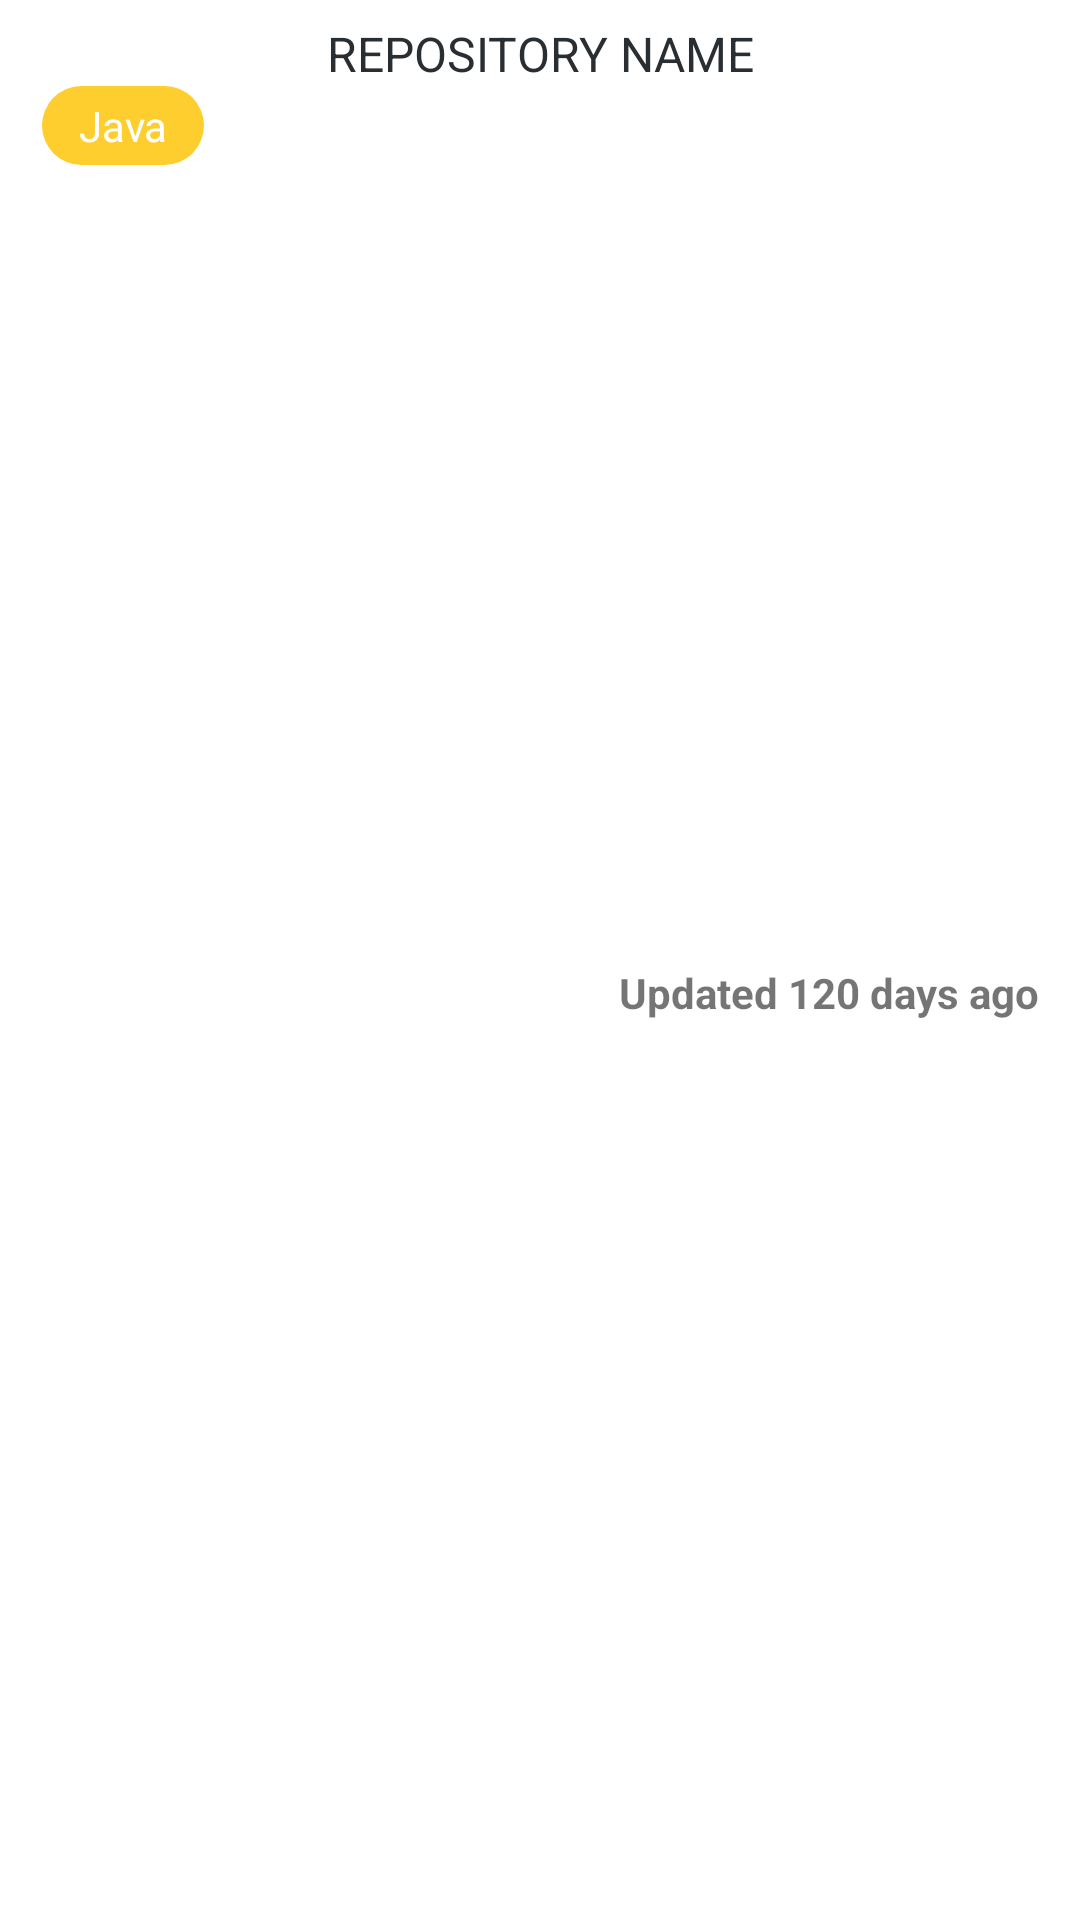

Write the Android layout XML for this screen, with the resource values it uses.
<!-- AndroidManifest.xml: application theme Theme.GITHUBISSUETRACKER -->
<!-- res/layout/repos.xml -->
<?xml version="1.0" encoding="utf-8"?>
<LinearLayout xmlns:android="http://schemas.android.com/apk/res/android"
    android:id="@+id/repoList"
    android:layout_width="match_parent"
    android:layout_height="wrap_content"
    android:layout_marginTop="7dp"
    android:background="#FFFFFF"
    android:orientation="vertical"
    android:paddingStart="14dp"
    android:paddingTop="7dp"
    android:paddingEnd="14dp"
    android:paddingBottom="7dp">

    <TextView
        android:id="@+id/textViewRepositoryName"
        android:layout_width="match_parent"
        android:layout_height="wrap_content"
        android:text="REPOSITORY NAME"
        android:textAlignment="center"
        android:textColor="@color/textHeader"
        android:textSize="16sp" />

    <LinearLayout
        android:layout_width="match_parent"
        android:layout_height="match_parent"
        android:orientation="horizontal">

        <TextView
            android:id="@+id/textViewLanguageUsed"
            android:layout_width="wrap_content"
            android:layout_height="wrap_content"
            android:layout_weight="1"
            android:background="@drawable/language"
            android:padding="3.5dp"
            android:text="Java"
            android:textAlignment="center"
            android:textColor="@color/white" />

        <TextView
            android:id="@+id/textViewDate"
            android:layout_width="wrap_content"
            android:layout_height="wrap_content"
            android:layout_gravity="center"
            android:layout_weight="8"
            android:text="Updated 120 days ago"
            android:textAlignment="textEnd"
            android:textSize="14sp"
            android:textStyle="bold" />
    </LinearLayout>

    <TextView
        android:id="@+id/textViewDescription"
        android:layout_width="match_parent"
        android:layout_height="wrap_content"
        android:text="A website where users may enter a GitHub username into a form, submit it, and see names and descriptions of that person's public repositories. A person can also look for repositories" />
</LinearLayout>
<!-- resources referenced by this layout -->
<resources>
  <color name="textHeader">#292E33</color>
  <color name="white">#FFFFFFFF</color>
  <!-- drawable language (drawable) -->
  <?xml version="1.0" encoding="utf-8"?>
  <shape xmlns:android="http://schemas.android.com/apk/res/android">
      <solid android:color="@color/background" />
      <corners
          android:topRightRadius="500dp"
          android:topLeftRadius="500dp"
          android:bottomRightRadius="500dp"
          android:bottomLeftRadius="500dp"/>
  </shape>
  <style name="Theme.GITHUBISSUETRACKER" parent="Theme.MaterialComponents.DayNight.NoActionBar">
          
          <item name="colorPrimary">@color/primaryAlt1</item>
          <item name="colorPrimaryVariant">@color/purple_700</item>
          <item name="colorOnPrimary">@color/white</item>
          
          <item name="colorSecondary">@color/teal_200</item>
          <item name="colorSecondaryVariant">@color/teal_700</item>
          <item name="colorOnSecondary">@color/black</item>
          
          <item name="android:statusBarColor" tools:targetApi="l">?attr/colorPrimaryVariant</item>
          
      </style>
  <color name="background">#fece2f</color>
  <color name="primaryAlt1">#C1D9EE</color>
  <color name="purple_700">#FF3700B3</color>
  <color name="teal_200">#FF03DAC5</color>
  <color name="teal_700">#FF018786</color>
  <color name="black">#FF000000</color>
</resources>
